Run: headless pygame with SDL's dummy video driver; simulated clock (each Clock.tick advances the game by its frame time, no real sleeping); random seed 0; keys injected as events and as key.get_pressed() state; mouse plan: one left click at the window centre at the start of phase 2, then a move to the lower-right quarter at the start of phase 3.
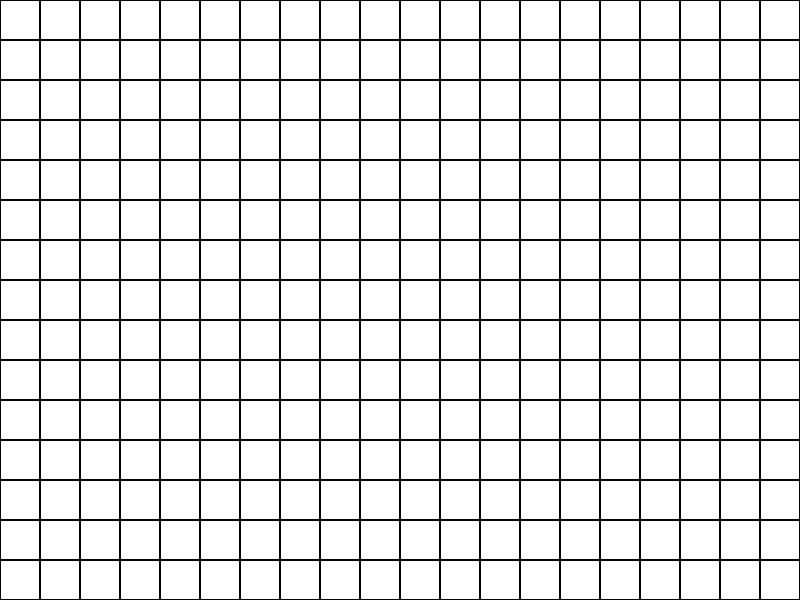
Frame 1 of 4 · flips 1–60 · no input
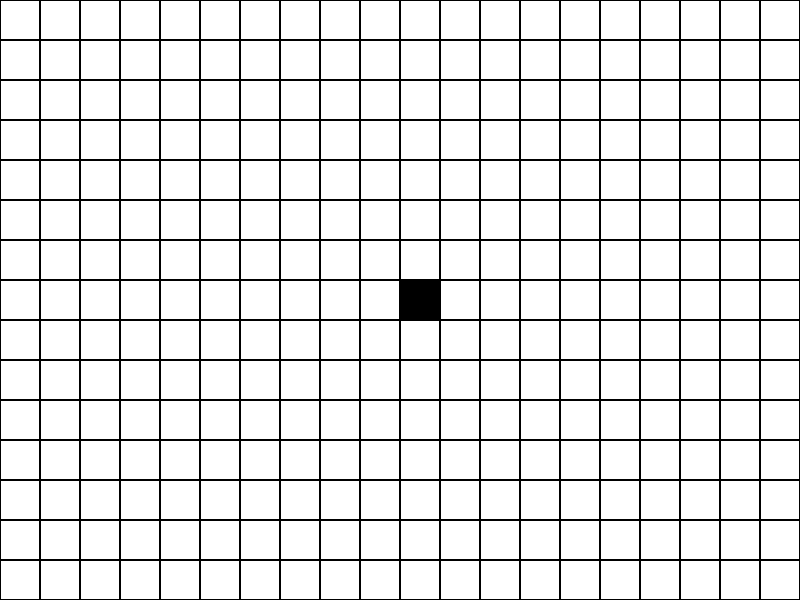
Frame 2 of 4 · flips 61–180 · clicked the window centre · tapped SPACE, RETURN · held RIGHT (→), D
Frame 3 of 4 · flips 181–300 · moved the mouse to the lower-right quarter · held DOWN (↓), S · screen unchanged from frame 2, image omitted
Frame 4 of 4 · flips 301–420 · held LEFT (←), A, UP (↑), W · screen unchanged from frame 3, image omitted

The pygame program that drew these frames:

import sys
import pygame
import time


black = 0, 0, 0  # obstacles
blue = 0, 0, 255  # path
yellow = 255, 255, 0  # start node
pink = 255, 51, 204  # target node
green = 0, 255, 0  # open nodes
red = 255, 0, 0  # closed nodes
white = 255, 255, 255  # normal nodes
blockSize = 40
width = 20
height = 15
margin = 1
size = 800, 600


# Constants:
# Node types:
NORMAL = 0
OBSTACLE = 1
START = 2
TARGET = 3
# Node possible states:
UNVERIFIED = 0
OPENED = 1
CLOSED = 2
IN_PATH = 3
# modes:
OBSTACLES_DRAWING = 0
START_DRAWING = 1
TARGET_DRAWING = 2
SOLVING_MAZE = 3


vectors = {(0, -1), (1, -1), (1, 0), (1, 1),
           (0, 1), (-1, 1), (-1, 0), (-1, -1)}

mode = OBSTACLES_DRAWING


class Node:
    def __init__(self, x, y, screen, font):
        self.myfont = font
        self.screen = screen
        self.type = NORMAL
        self.x = x
        self.y = y
        self.previousNode = (0, 0)
        self.state = UNVERIFIED
        self.g_cost = 0  # distance from start
        self.h_cost = 0  # distance to target
        self.f_cost = 0  # g_cost + h_cost
        self.rect = pygame.Rect(x*blockSize + margin, y*blockSize +
                                margin, blockSize - 2*margin, blockSize - 2*margin)

    def drawNode(self):
        if self.type == NORMAL:
            if self.state == CLOSED:
                pygame.draw.rect(screen, red, self.rect)
                text = self.myfont.render(str(self.f_cost), False, (0, 0, 0))
                self.screen.blit(text, (self.x*40 + 10, self.y*40 + 10))
            elif self.state == OPENED:
                pygame.draw.rect(screen, green, self.rect)
                text = self.myfont.render(str(self.f_cost), False, (0, 0, 0))
                self.screen.blit(text, (self.x*40 + 10, self.y*40 + 10))
            elif self.state == IN_PATH:
                pygame.draw.rect(screen, blue, self.rect)
                text = self.myfont.render(str(self.f_cost), False, (0, 0, 0))
                self.screen.blit(text, (self.x*40 + 10, self.y*40 + 10))
            else:
                pygame.draw.rect(screen, white, self.rect)
        elif self.type == OBSTACLE:
            pygame.draw.rect(screen, black, self.rect)
        elif self.type == START:
            pygame.draw.rect(screen, yellow, self.rect)
            text = self.myfont.render(str(self.f_cost), False, (0, 0, 0))
            self.screen.blit(text, (self.x*40 + 10, self.y*40 + 10))
        elif self.type == TARGET:
            pygame.draw.rect(screen, pink, self.rect)
            text = self.myfont.render(str(self.f_cost), False, (0, 0, 0))
            self.screen.blit(text, (self.x*40 + 10, self.y*40 + 10))

    def setType(self, type):
        self.type = type

    def isClosed(self):
        return self.state

    def close(self):
        self.state = CLOSED

    def setCosts(self, g_cost, h_cost):
        self.g_cost = g_cost
        self.h_cost = h_cost
        self.f_cost = g_cost + h_cost

    def setPreviousNode(self, x, y):
        self.previousNode = (x, y)


class Grid:
    vectors = {(0, -1), (1, -1), (1, 0), (1, 1),
               (0, 1), (-1, 1), (-1, 0), (-1, -1)}

    def __init__(self, width, height, screen, font):
        self.screen = screen
        self.myfont = font
        self.width = width
        self.height = height
        self.grid = [[]]
        self.start_x = 0
        self.start_y = 0
        self.target_x = 0
        self.target_y = 0
        self.openedNodes = []  # list of closest opened nodes
        self.startNodeReady = False
        self.targetNodeReady = False
        for x in range(width):
            self.grid.append([])
            for y in range(height):
                self.grid[x].append(Node(x, y, self.screen, self.myfont))

    def drawGrid(self):
        for x in range(self.width):
            for y in range(self.height):
                self.grid[x][y].drawNode()

    def setNodeType(self, x, y, type):
        if type == START:
            if self.startNodeReady == True:
                self.grid[self.start_x][self.start_y].setType(NORMAL)
            self.startNodeReady = True
            self.start_x = x
            self.start_y = y
        elif type == TARGET:
            if self.targetNodeReady == True:
                self.grid[self.target_x][self.target_y].setType(NORMAL)
            self.targetNodeReady = True
            self.target_x = x
            self.target_y = y
        elif type == OBSTACLE:
            self.grid[x][y].state = CLOSED
        else:
            self.grid[x][y].state = UNVERIFIED

        self.grid[x][y].setType(type)

        if self.start_x == x and self.start_y == y and type != START:
            self.startNodeReady = False
        elif self.target_x == x and self.target_y == y and type != TARGET:
            self.targetNodeReady = False

    def resetNodeType(self):
        for x in range(width):
            for y in range(height):
                if self.grid[x][y].type != OBSTACLE:
                    self.grid[x][y].state = UNVERIFIED
                self.grid[x][y].previousNode = (0, 0)
                self.grid[x][y].h_cost = 0
                self.grid[x][y].g_cost = 0
                self.grid[x][y].f_cost = 0

    def findLowest_f_cost_nodes(self):
        # returns list of coordinates of nodes
        # return type list of tuples

        lowest_f_cost = self.grid[self.openedNodes[0][0]][self.openedNodes[0][1]].f_cost
        listOfNodes = []

        for node in self.openedNodes:
            if self.grid[node[0]][node[1]].f_cost < lowest_f_cost:
                listOfNodes.clear()
                listOfNodes.append((node[0], node[1]))
                lowest_f_cost = self.grid[node[0]][node[1]].f_cost
            elif self.grid[node[0]][node[1]].f_cost == lowest_f_cost:
                listOfNodes.append((node[0], node[1]))

        return listOfNodes

    def calculate_h_cost(self, x, y):
        horizontalDistance = abs(self.target_x - x)
        verticalDistance = abs(self.target_y - y)

        straightDistance = abs(horizontalDistance - verticalDistance)
        diagonalDistance = abs(max(horizontalDistance, verticalDistance) - straightDistance)

        return 10*straightDistance + 14*diagonalDistance

    def pathfinding(self):
        current_x = self.start_x
        current_y = self.start_y
        self.openedNodes = [(current_x, current_y)]
        while current_x != self.target_x or current_y != self.target_y:
            listOfNodes = self.findLowest_f_cost_nodes()
            for node in listOfNodes:
                current_x = node[0]
                current_y = node[1]
                for vector in vectors:
                    if current_x+vector[0] in range(0, width) and current_y+vector[1] in range(0, height):
                        if self.grid[current_x+vector[0]][current_y+vector[1]].state != CLOSED:
                            if vector[0] != 0 and vector[1] != 0:
                                added_g_cost = 14
                            else:
                                added_g_cost = 10
                            g_cost = self.grid[current_x][current_y].g_cost + added_g_cost
                            h_cost = self.calculate_h_cost(current_x+vector[0], current_y+vector[1])

                            if g_cost + h_cost < self.grid[current_x+vector[0]][current_y+vector[1]].f_cost or self.grid[current_x+vector[0]][current_y+vector[1]].f_cost == 0:
                                self.grid[current_x+vector[0]][current_y + vector[1]].setCosts(g_cost, h_cost)
                                self.grid[current_x+vector[0]][current_y + vector[1]].setPreviousNode(current_x, current_y)
                                self.openedNodes.append((current_x+vector[0], current_y+vector[1]))
                                self.grid[current_x+vector[0]][current_y+vector[1]].state = OPENED
                self.openedNodes.remove((current_x, current_y))
                self.grid[current_x][current_y].state = CLOSED
            for event in pygame.event.get():
                if event.type == pygame.QUIT:
                    sys.exit()
            self.drawGrid()
            time.sleep(0.05)
            pygame.display.update()
        return True

    def drawPath(self):
        previousNode = self.grid[self.target_x][self.target_y].previousNode
        while previousNode[0] != self.start_x or previousNode[1] != self.start_y:
            self.grid[previousNode[0]][previousNode[1]].state = IN_PATH
            previousNode = self.grid[previousNode[0]][previousNode[1]].previousNode

        self.drawGrid()
        pygame.display.update()


pygame.init()
screen = pygame.display.set_mode(size)
pygame.font.init()
myfont = pygame.font.SysFont('Arial', 15)

buttonEvents = []
grid = Grid(width, height, screen, myfont)

while True:
    for event in pygame.event.get():
        if event.type == pygame.QUIT:
            sys.exit()
    grid.drawGrid()
    buttonEvents = pygame.key.get_pressed()
    mouse = pygame.mouse.get_pos()
    click = pygame.mouse.get_pressed()
    x = int(mouse[0] / blockSize)
    y = int(mouse[1] / blockSize)

    if buttonEvents[pygame.K_1]:
        mode = OBSTACLES_DRAWING
    elif buttonEvents[pygame.K_2]:
        mode = START_DRAWING
    elif buttonEvents[pygame.K_3]:
        mode = TARGET_DRAWING
    elif buttonEvents[pygame.K_4]:
        mode = SOLVING_MAZE

    if mode == OBSTACLES_DRAWING:
        if click[0] == 1:
            grid.setNodeType(x, y, OBSTACLE)
        if click[2] == 1:
            grid.setNodeType(x, y, NORMAL)

    if mode == START_DRAWING:
        if click[0] == 1:
            grid.setNodeType(x, y, START)
        if click[2] == 1:
            grid.setNodeType(x, y, NORMAL)

    if mode == TARGET_DRAWING:
        if click[0] == 1:
            grid.setNodeType(x, y, TARGET)
        if click[2] == 1:
            grid.setNodeType(x, y, NORMAL)

    if mode == SOLVING_MAZE:
        grid.resetNodeType()
        grid.pathfinding()
        grid.drawPath()
        mode = OBSTACLES_DRAWING

    time.sleep(0.03)
    pygame.display.update()
